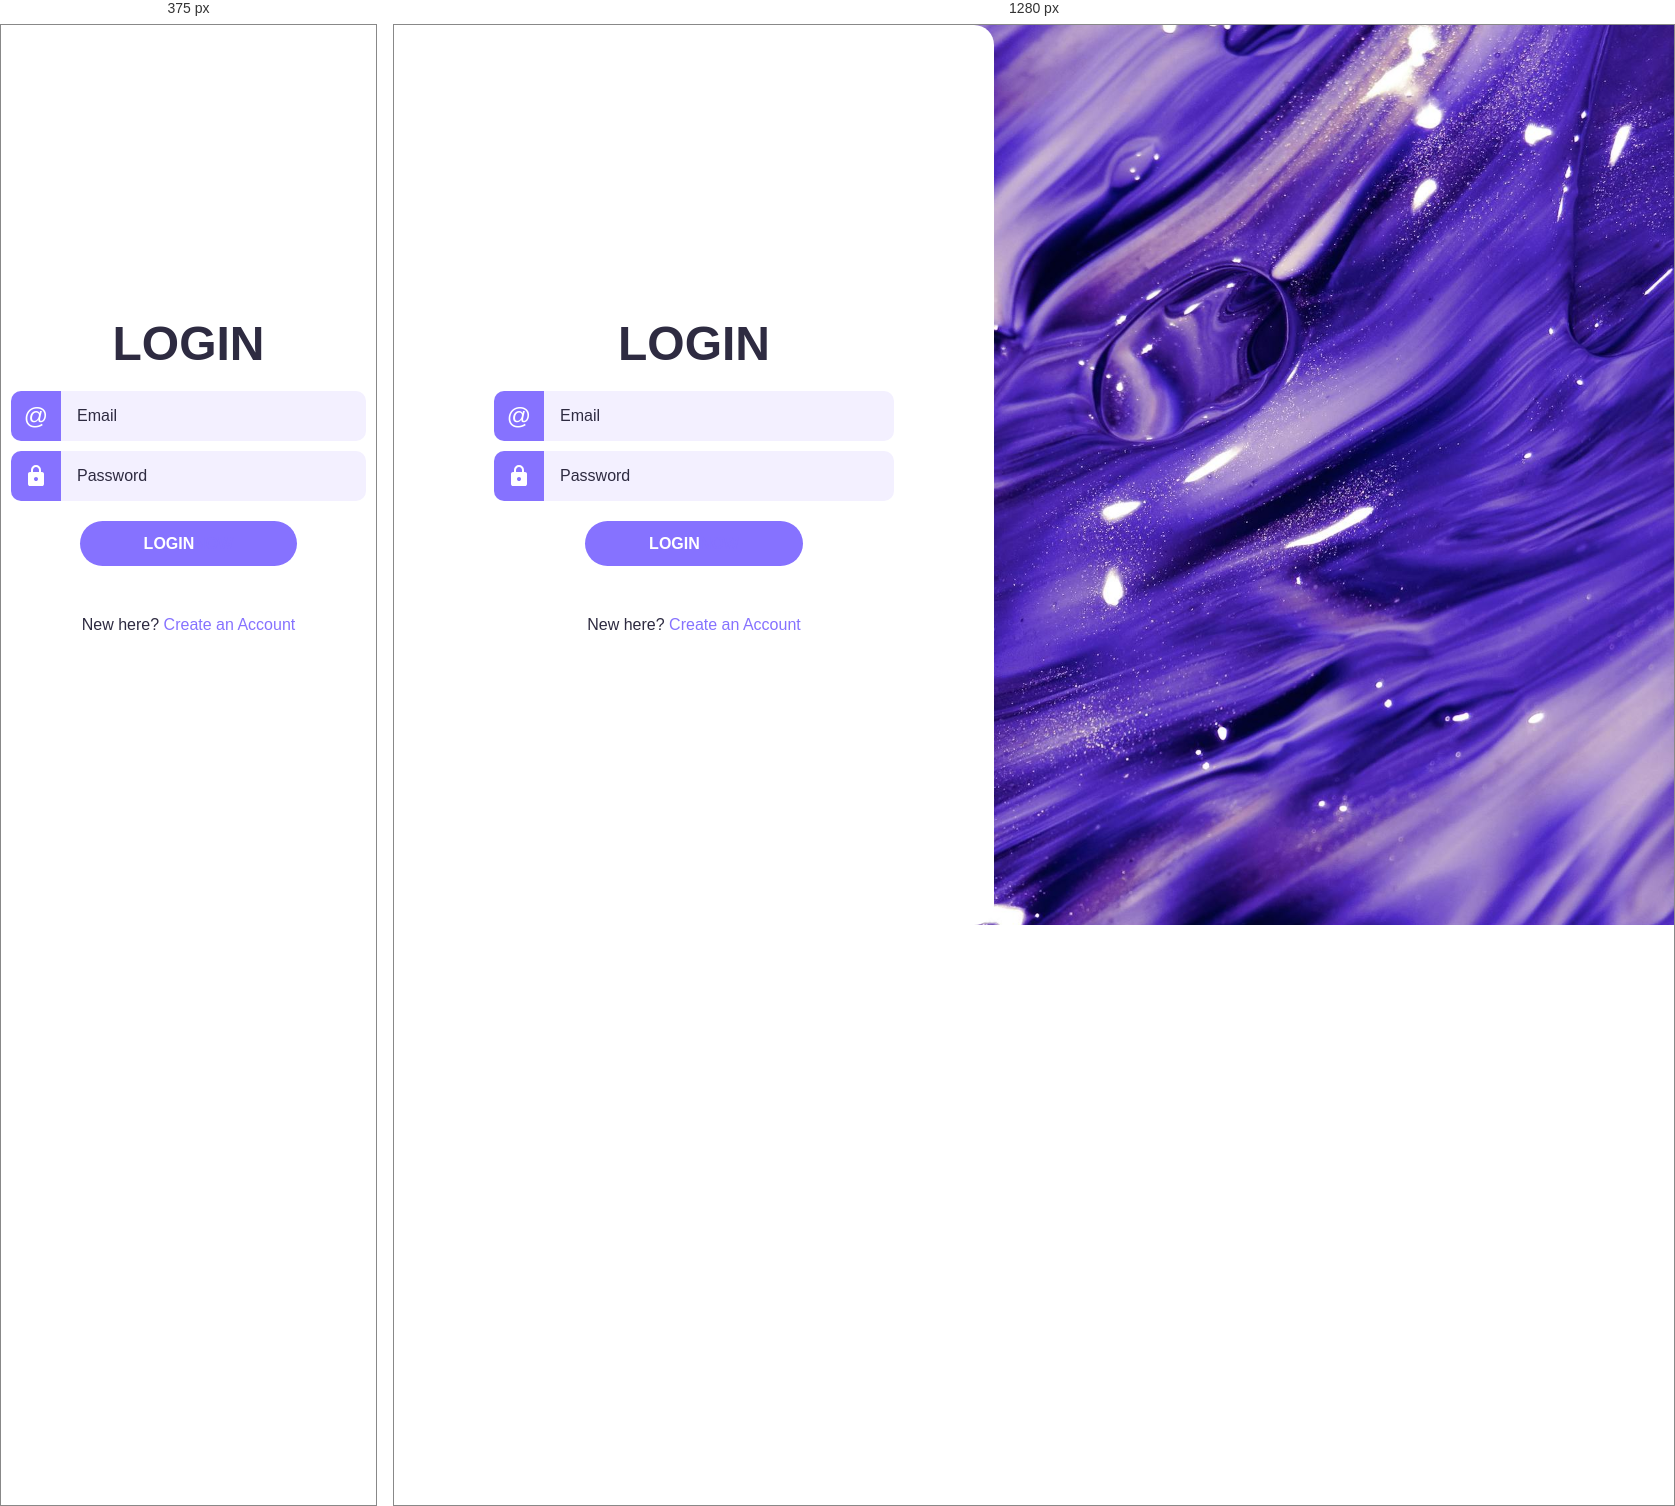
Rendered at 375 px and 1280 px, left to right.

<!-- file: login.html -->
<!DOCTYPE html>
<html lang="en">
<head>
  <meta charset="UTF-8">
  <meta name="viewport" content="width=device-width, initial-scale=1.0">
  <title>Login</title>
  <link rel="stylesheet" href="style.css">
  <script type="text/javascript" src="validation.js" defer></script>
</head>
<body>
  <div class="wrapper">
    <h1>Login</h1>
    <p id="error-message"></p>
    <form id="form">
      <div>
        <label for="email-input">
          <span>@</span>
        </label>
        <input type="email" name="email" id="email-input" placeholder="Email">
      </div>
      <div>
        <label for="password-input">
          <svg xmlns="http://www.w3.org/2000/svg" height="24" viewBox="0 -960 960 960" width="24"><path d="M240-80q-33 0-56.5-23.5T160-160v-400q0-33 23.5-56.5T240-640h40v-80q0-83 58.5-141.5T480-920q83 0 141.5 58.5T680-720v80h40q33 0 56.5 23.5T800-560v400q0 33-23.5 56.5T720-80H240Zm240-200q33 0 56.5-23.5T560-360q0-33-23.5-56.5T480-440q-33 0-56.5 23.5T400-360q0 33 23.5 56.5T480-280ZM360-640h240v-80q0-50-35-85t-85-35q-50 0-85 35t-35 85v80Z"/></svg>
        </label>
        <input type="password" name="password" id="password-input" placeholder="Password">
      </div>
      <button type="submit">Login<a href="C:\Users\JKT\Desktop\project\flipcard-memory-game-main 2\index.html">now</a></button>
    </form>
    <p>New here? <a href="signup.html">Create an Account</a></p>
  </div>
</body>
</html>

/* @media block from style.css */
@media(max-width: 1100px){
  .wrapper{
    width: min(600px, 100%);
    border-radius: 0;
  }
}